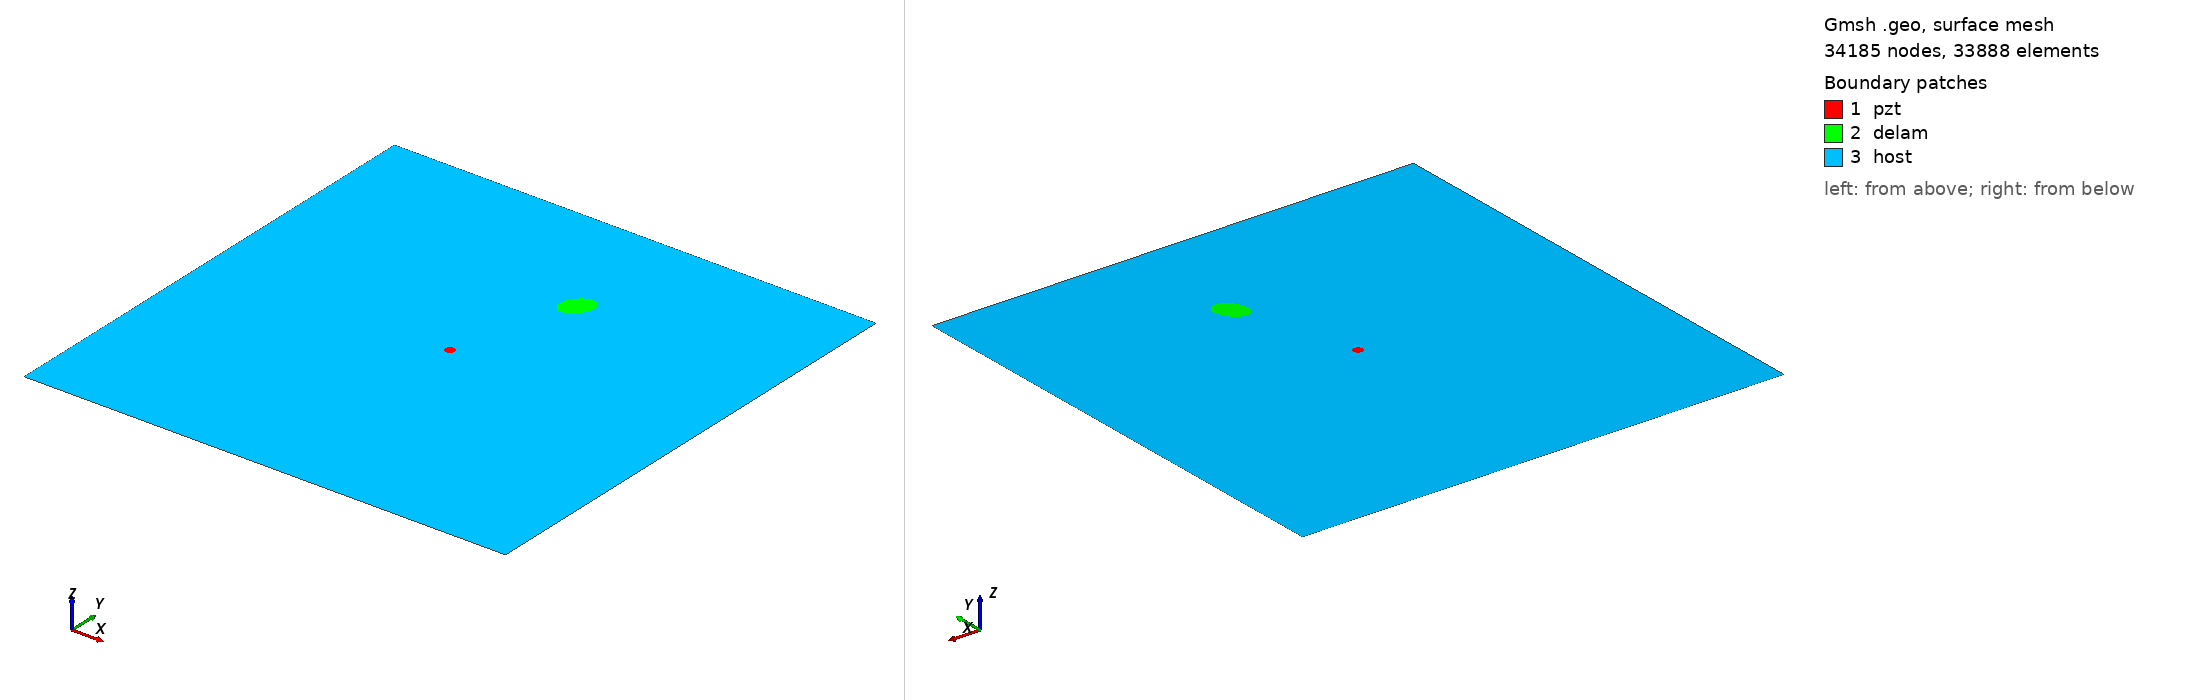

Gmsh geometry script, surface-meshed: 34185 nodes, 33888 surface elements. Boundary patches (legend numbers): 1 pzt, 2 delam, 3 host. Left view from above one corner, right view from below the opposite corner. Legend entries are the model's physical surfaces. The drawing asked Gmsh for element sizes between 1% and 20% of the model's largest extent; the script's own settings can give other sizes.

=== m1_rand_single_delam_94.geo (drawn) ===
SetFactory("OpenCASCADE");
L=0.500000; 
W=0.500000; 
a=0.017305; 
b=0.012376; 
x=0.286991; 
y=0.373341; 
alpha=0.314614 *Pi; 
r=0.005000; 
xpzt=0.250000; 
ypzt=0.250000; 
//+
Point(1) = {0, 0, 0, 1.0};
//+
Point(2) = {L, 0, 0, 1.0};
//+
Point(3) = {L, W, 0, 1.0};
//+
Point(4) = {0, W, 0, 1.0};
//+
Line(1) = {1, 2};
//+
Line(2) = {2, 3};
//+
Line(3) = {3, 4};
//+
Line(4) = {4, 1};
//+
Circle(5) = {xpzt, ypzt, -0, r, 0, 2*Pi};
//+
Ellipse(6) = {x, y, -0, a, b, 0, 2*Pi};
//+
Rotate {{0, 0, 1}, {x, y, 0}, alpha} {
  Curve{6}; 
}
//+
Curve Loop(1) = {4, 1, 2, 3};
//+
Curve Loop(2) = {6};
//+
Curve Loop(3) = {5};
//+
Curve Loop(4) = {6};
//+
Curve Loop(5) = {5};
//+
Plane Surface(1) = {5};
//+
Plane Surface(2) = {4};
//+
Plane Surface(3) = {1, 2, 3};
//+
Point(9) = {xpzt, ypzt, 0, 1.0};
//+
Point{9} In Surface {1};// mesh node at centre of pzt
//+
Physical Surface("pzt") = {1};
//+
Physical Surface("delam") = {2};
//+
Physical Surface("host") = {3};

Mesh.Algorithm = 6; // Frontal
Mesh.CharacteristicLengthFactor = 0.068000;
Mesh.CharacteristicLengthMin = 0.001000;
Mesh.CharacteristicLengthMax = 0.200000;
Mesh.RecombineAll = 1; // Apply recombination algorithm
Mesh.SubdivisionAlgorithm = 1; // 1: all quadrangles
Mesh.Smoothing = 1;
